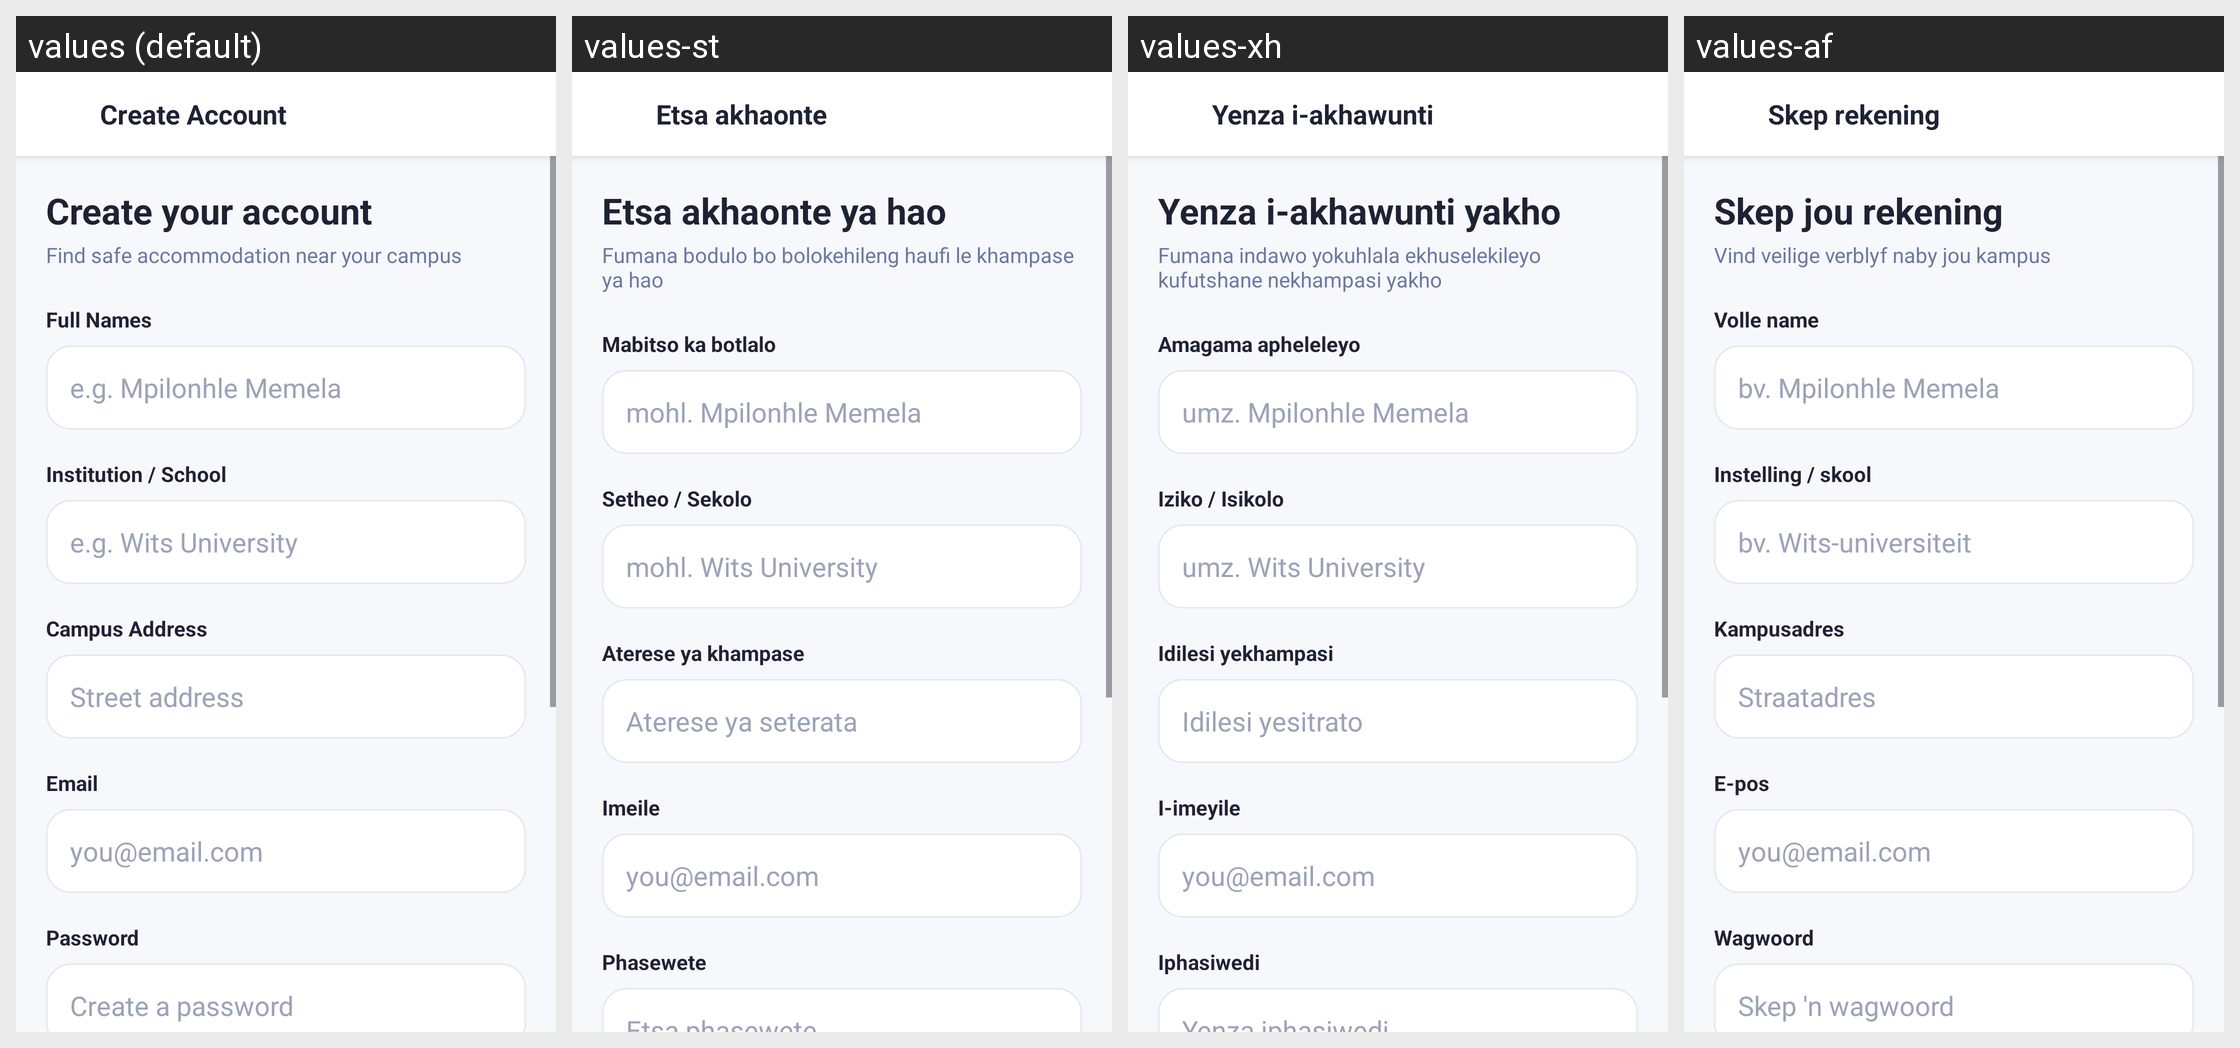

For this localized Android screen grid, give each drawn string resource with its value in every locale shown.
Android screen res/layout/activity_register.xml rendered under 4 locales, left to right: values (default), values-st, values-xh, values-af. Device: Nexus 5 (rendered at 1080×1920; each locale shown at half size, 540×960, under a caption strip naming it); theme Theme.BenSuetStay.
Other locales in the repository, not shown: values-nr, values-ss, values-tn, values-ts, values-ve, values-zu.
Strings drawn on this screen, with the default value and each locale's value (text and hints the layout hard-codes, and strings that could not be matched under every locale, appear in the picture but are not listed):

create_account
  values: Create Account
  values-st: Etsa akhaonte
  values-xh: Yenza i-akhawunti
  values-af: Skep rekening

create_your_account
  values: Create your account
  values-st: Etsa akhaonte ya hao
  values-xh: Yenza i-akhawunti yakho
  values-af: Skep jou rekening

find_safe_accommodation_near_your_campus
  values: Find safe accommodation near your campus
  values-st: Fumana bodulo bo bolokehileng haufi le khampase ya hao
  values-xh: Fumana indawo yokuhlala ekhuselekileyo kufutshane nekhampasi yakho
  values-af: Vind veilige verblyf naby jou kampus

full_names
  values: Full Names
  values-st: Mabitso ka botlalo
  values-xh: Amagama apheleleyo
  values-af: Volle name

e_g_mpilonhle_memela
  values: e.g. Mpilonhle Memela
  values-st: mohl. Mpilonhle Memela
  values-xh: umz. Mpilonhle Memela
  values-af: bv. Mpilonhle Memela

institution_school
  values: Institution / School
  values-st: Setheo / Sekolo
  values-xh: Iziko / Isikolo
  values-af: Instelling / skool

e_g_wits_university
  values: e.g. Wits University
  values-st: mohl. Wits University
  values-xh: umz. Wits University
  values-af: bv. Wits-universiteit

campus_address
  values: Campus Address
  values-st: Aterese ya khampase
  values-xh: Idilesi yekhampasi
  values-af: Kampusadres

street_address
  values: Street address
  values-st: Aterese ya seterata
  values-xh: Idilesi yesitrato
  values-af: Straatadres

email
  values: Email
  values-st: Imeile
  values-xh: I-imeyile
  values-af: E-pos

you_email_com
  values: you@email.com
  values-st: you@email.com  [not translated; the default value is used]
  values-xh: you@email.com  [not translated; the default value is used]
  values-af: you@email.com  [not translated; the default value is used]

password
  values: Password
  values-st: Phasewete
  values-xh: Iphasiwedi
  values-af: Wagwoord

create_a_password
  values: Create a password
  values-st: Etsa phasewete
  values-xh: Yenza iphasiwedi
  values-af: Skep 'n wagwoord
